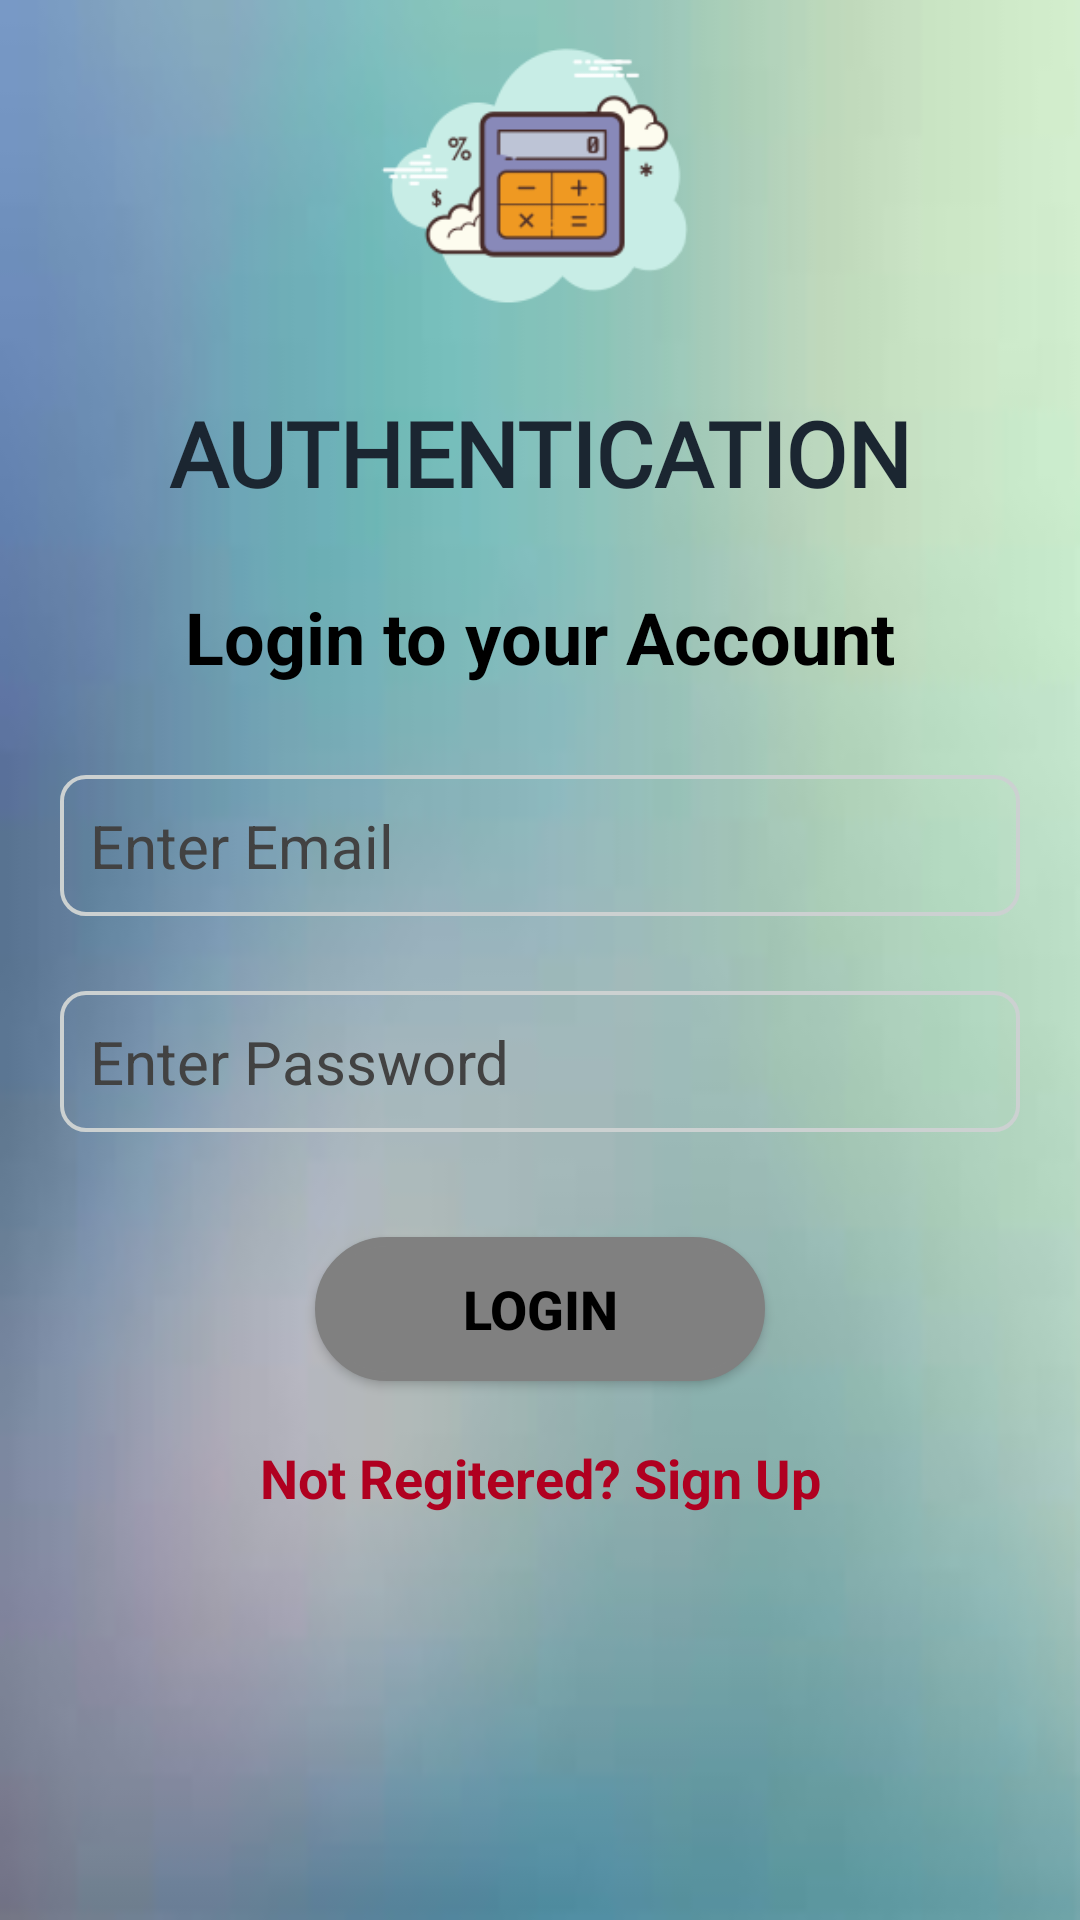

Produce the Android XML layout that renders to this screen, including the resource entries it uses.
<!-- AndroidManifest.xml: application theme Theme.JholaBaba -->
<!-- res/layout/activity_login.xml -->
<?xml version="1.0" encoding="utf-8"?>
<androidx.constraintlayout.widget.ConstraintLayout xmlns:android="http://schemas.android.com/apk/res/android"
    xmlns:app="http://schemas.android.com/apk/res-auto"
    xmlns:tools="http://schemas.android.com/tools"
    android:layout_width="match_parent"
    android:layout_height="match_parent"
    android:background="@drawable/bg"
    tools:context=".Login">

    <TextView
        android:id="@+id/textView"
        android:layout_width="wrap_content"
        android:layout_height="wrap_content"
        android:fontFamily="@font/archivo_black"
        android:text="AUTHENTICATION"
        android:textColor="@color/text"
        android:textSize="30sp"
        android:textStyle="bold"
        app:layout_constraintBottom_toBottomOf="parent"
        app:layout_constraintEnd_toEndOf="parent"
        app:layout_constraintStart_toStartOf="parent"
        app:layout_constraintTop_toBottomOf="@+id/imageView5"
        app:layout_constraintVertical_bias="0.022" />

    <TextView
        android:id="@+id/textView2"
        android:layout_width="wrap_content"
        android:layout_height="wrap_content"
        android:layout_marginTop="25dp"
        android:text="Login to your Account"
        android:textColor="@color/black"
        android:textSize="24sp"
        android:textStyle="bold"
        app:layout_constraintEnd_toEndOf="parent"
        app:layout_constraintStart_toStartOf="parent"
        app:layout_constraintTop_toBottomOf="@+id/textView" />

    <EditText
        android:id="@+id/email"
        android:layout_width="match_parent"
        android:layout_height="wrap_content"
        android:layout_marginStart="20dp"
        android:layout_marginLeft="20dp"
        android:layout_marginTop="30dp"
        android:layout_marginEnd="20dp"
        android:layout_marginRight="20dp"
        android:background="@drawable/edittext_rorunded"
        android:ems="10"
        android:hint="Enter Email"
        android:inputType="textEmailAddress"
        android:padding="10dp"
        android:textColor="@color/black"
        android:textColorHint="@color/cardview_dark_background"
        android:textSize="20sp"
        app:layout_constraintEnd_toEndOf="parent"
        app:layout_constraintStart_toStartOf="parent"
        app:layout_constraintTop_toBottomOf="@+id/textView2" />

    <EditText
        android:id="@+id/password"
        android:layout_width="match_parent"
        android:layout_height="wrap_content"
        android:layout_marginStart="20dp"
        android:layout_marginLeft="20dp"
        android:layout_marginTop="25dp"
        android:layout_marginEnd="20dp"
        android:layout_marginRight="20dp"
        android:background="@drawable/edittext_rorunded"
        android:ems="10"
        android:hint="Enter Password"
        android:inputType="textPassword"
        android:padding="10dp"
        android:textColor="@color/black"
        android:textColorHint="@color/cardview_dark_background"
        android:textSize="20sp"
        app:layout_constraintEnd_toEndOf="parent"
        app:layout_constraintStart_toStartOf="parent"
        app:layout_constraintTop_toBottomOf="@+id/email" />

    <Button
        android:id="@+id/btn"
        android:layout_width="150dp"
        android:layout_height="wrap_content"
        android:layout_marginTop="35dp"
        android:layout_marginBottom="40dp"
        android:background="@drawable/button_rounded"
        android:padding="10dp"
        android:paddingLeft="16dp"
        android:paddingTop="4dp"
        android:paddingRight="16dp"
        android:paddingBottom="4dp"
        android:text="Login"
        android:textColor="@color/black"
        android:textSize="18sp"
        android:textStyle="bold"
        app:backgroundTint="@android:color/tertiary_text_light"
        app:layout_constraintBottom_toBottomOf="parent"
        app:layout_constraintEnd_toEndOf="parent"
        app:layout_constraintStart_toStartOf="parent"
        app:layout_constraintTop_toBottomOf="@+id/password"
        app:layout_constraintVertical_bias="0.0" />

    <TextView
        android:id="@+id/bottomtext"
        android:layout_width="wrap_content"
        android:layout_height="wrap_content"
        android:layout_marginTop="20dp"
        android:text="Not Regitered? Sign Up"
        android:textColor="@color/design_default_color_error"
        android:textSize="18sp"
        android:textStyle="bold"
        app:layout_constraintEnd_toEndOf="parent"
        app:layout_constraintStart_toStartOf="parent"
        app:layout_constraintTop_toBottomOf="@+id/btn" />

    <ProgressBar
        android:id="@+id/pb"
        style="?android:attr/progressBarStyle"
        android:layout_width="wrap_content"
        android:layout_height="wrap_content"
        android:layout_marginTop="20dp"
        android:visibility="invisible"
        app:layout_constraintEnd_toEndOf="parent"
        app:layout_constraintStart_toStartOf="parent"
        app:layout_constraintTop_toBottomOf="@+id/bottomtext" />

    <ImageView
        android:id="@+id/imageView5"
        android:layout_width="120dp"
        android:layout_height="120dp"
        app:layout_constraintEnd_toEndOf="parent"
        app:layout_constraintStart_toStartOf="parent"
        app:layout_constraintTop_toTopOf="parent"
        app:srcCompat="@drawable/calcapp" />

</androidx.constraintlayout.widget.ConstraintLayout>
<!-- resources referenced by this layout -->
<resources>
  <color name="black">#FF000000</color>
  <color name="text">#1B2631</color>
  <!-- drawable bg: jpg bitmap (drawable, 1880 bytes) -->
  <!-- drawable button_rounded (drawable) -->
  <?xml version="1.0" encoding="utf-8"?>
  <selector xmlns:android="http://schemas.android.com/apk/res/android">
      <item>
          <shape android:shape="rectangle"  >
              <corners
                  android:radius="100dp" />
              <solid android:color="@color/btn"/>
              <stroke android:width="3dp" android:color="#CCD1D1" />
          </shape>
      </item>
  </selector>
  <!-- drawable calcapp: png bitmap (drawable, 9912 bytes) -->
  <!-- drawable edittext_rorunded (drawable) -->
  <?xml version="1.0" encoding="utf-8"?>
  <selector xmlns:android="http://schemas.android.com/apk/res/android">
      <item>
          <shape android:shape="rectangle"  >
              <corners
                  android:radius="8dp" />
              
              <stroke android:width="1.3dp" android:color="#CCD1D1" />
              
          </shape>
      </item>
  </selector>
  <style name="Theme.JholaBaba" parent="Theme.MaterialComponents.DayNight.DarkActionBar">
          
          <item name="colorPrimary">@color/purple_500</item>
          <item name="colorPrimaryVariant">@color/purple_700</item>
          <item name="colorOnPrimary">@color/white</item>
          
          <item name="colorSecondary">@color/teal_200</item>
          <item name="colorSecondaryVariant">@color/teal_700</item>
          <item name="colorOnSecondary">@color/black</item>
          
          <item name="android:statusBarColor" tools:targetApi="l">?attr/colorPrimaryVariant</item>
          
      </style>
  <color name="btn">#0E6655</color>
  <color name="purple_500">#FF6200EE</color>
  <color name="purple_700">#1F618D</color>
  <color name="white">#ffffff</color>
  <color name="teal_200">#FF03DAC5</color>
  <color name="teal_700">#FF018786</color>
</resources>
